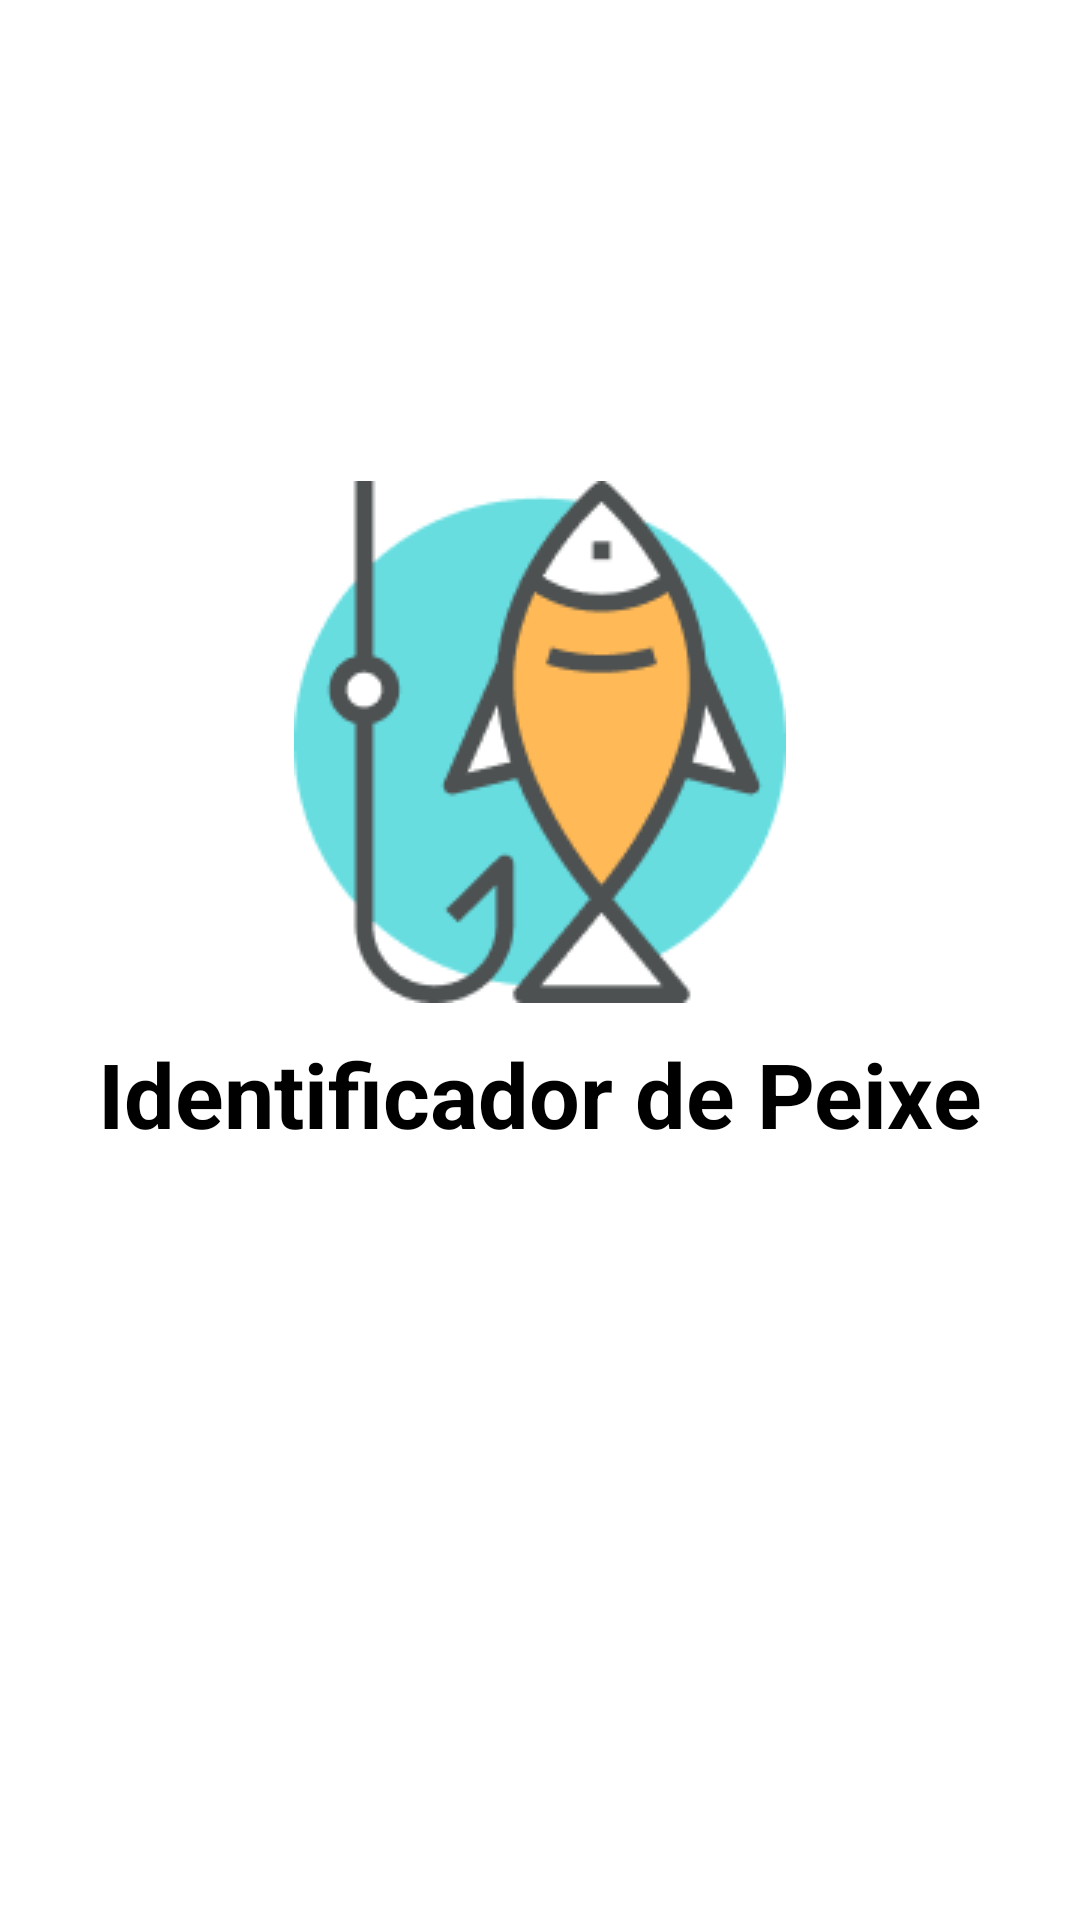

Android layout source for this screen:
<!-- AndroidManifest.xml: application theme Theme.IdentiFish -->
<!-- res/layout/activity_teste.xml -->
<?xml version="1.0" encoding="utf-8"?>
<LinearLayout xmlns:android="http://schemas.android.com/apk/res/android"
    xmlns:app="http://schemas.android.com/apk/res-auto"
    xmlns:tools="http://schemas.android.com/tools"
    android:layout_width="match_parent"
    android:layout_height="match_parent"
    android:gravity="center"
    android:orientation="vertical"
    tools:context=".TesteActivity">

    <ImageView
        android:layout_width="wrap_content"
        android:layout_height="wrap_content"
        android:layout_gravity="center"
        android:src="@drawable/img_inicio" />

    <TextView
        android:layout_width="wrap_content"
        android:layout_height="wrap_content"
        android:layout_gravity="center"
        android:text="Identificador de Peixe"
        android:textSize="30sp"
        android:textStyle="bold"
        android:textColor="#000000"
        android:layout_marginTop="10dp"/>

    <androidx.appcompat.widget.AppCompatButton
        android:layout_width="match_parent"
        android:layout_height="55dp"
        android:layout_marginStart="20dp"
        android:layout_marginTop="40dp"
        android:layout_marginEnd="20dp"
        android:text="Acessar"
        android:textSize="24sp"
        android:textStyle="bold"
        android:textColor="@color/white"
        android:textAllCaps="false"
        android:background="@drawable/round_back_primary_15"/>



</LinearLayout>
<!-- resources referenced by this layout -->
<resources>
  <color name="white">#FFFFFFFF</color>
  <!-- drawable img_inicio: png bitmap (drawable, 8776 bytes) -->
  <style name="Theme.IdentiFish" parent="Theme.MaterialComponents.DayNight.NoActionBar">
          
          <item name="colorPrimary">@color/purple_500</item>
          <item name="colorPrimaryVariant">#03A9F4</item>
          <item name="colorOnPrimary">@color/white</item>
          
          <item name="colorSecondary">@color/teal_200</item>
          <item name="colorSecondaryVariant">@color/teal_700</item>
          <item name="colorOnSecondary">@color/black</item>
          
          <item name="android:statusBarColor">?attr/colorPrimaryVariant</item>
          
      </style>
  <color name="purple_500">#FF6200EE</color>
  <color name="teal_200">#FF03DAC5</color>
  <color name="teal_700">#FF018786</color>
  <color name="black">#FF000000</color>
</resources>
